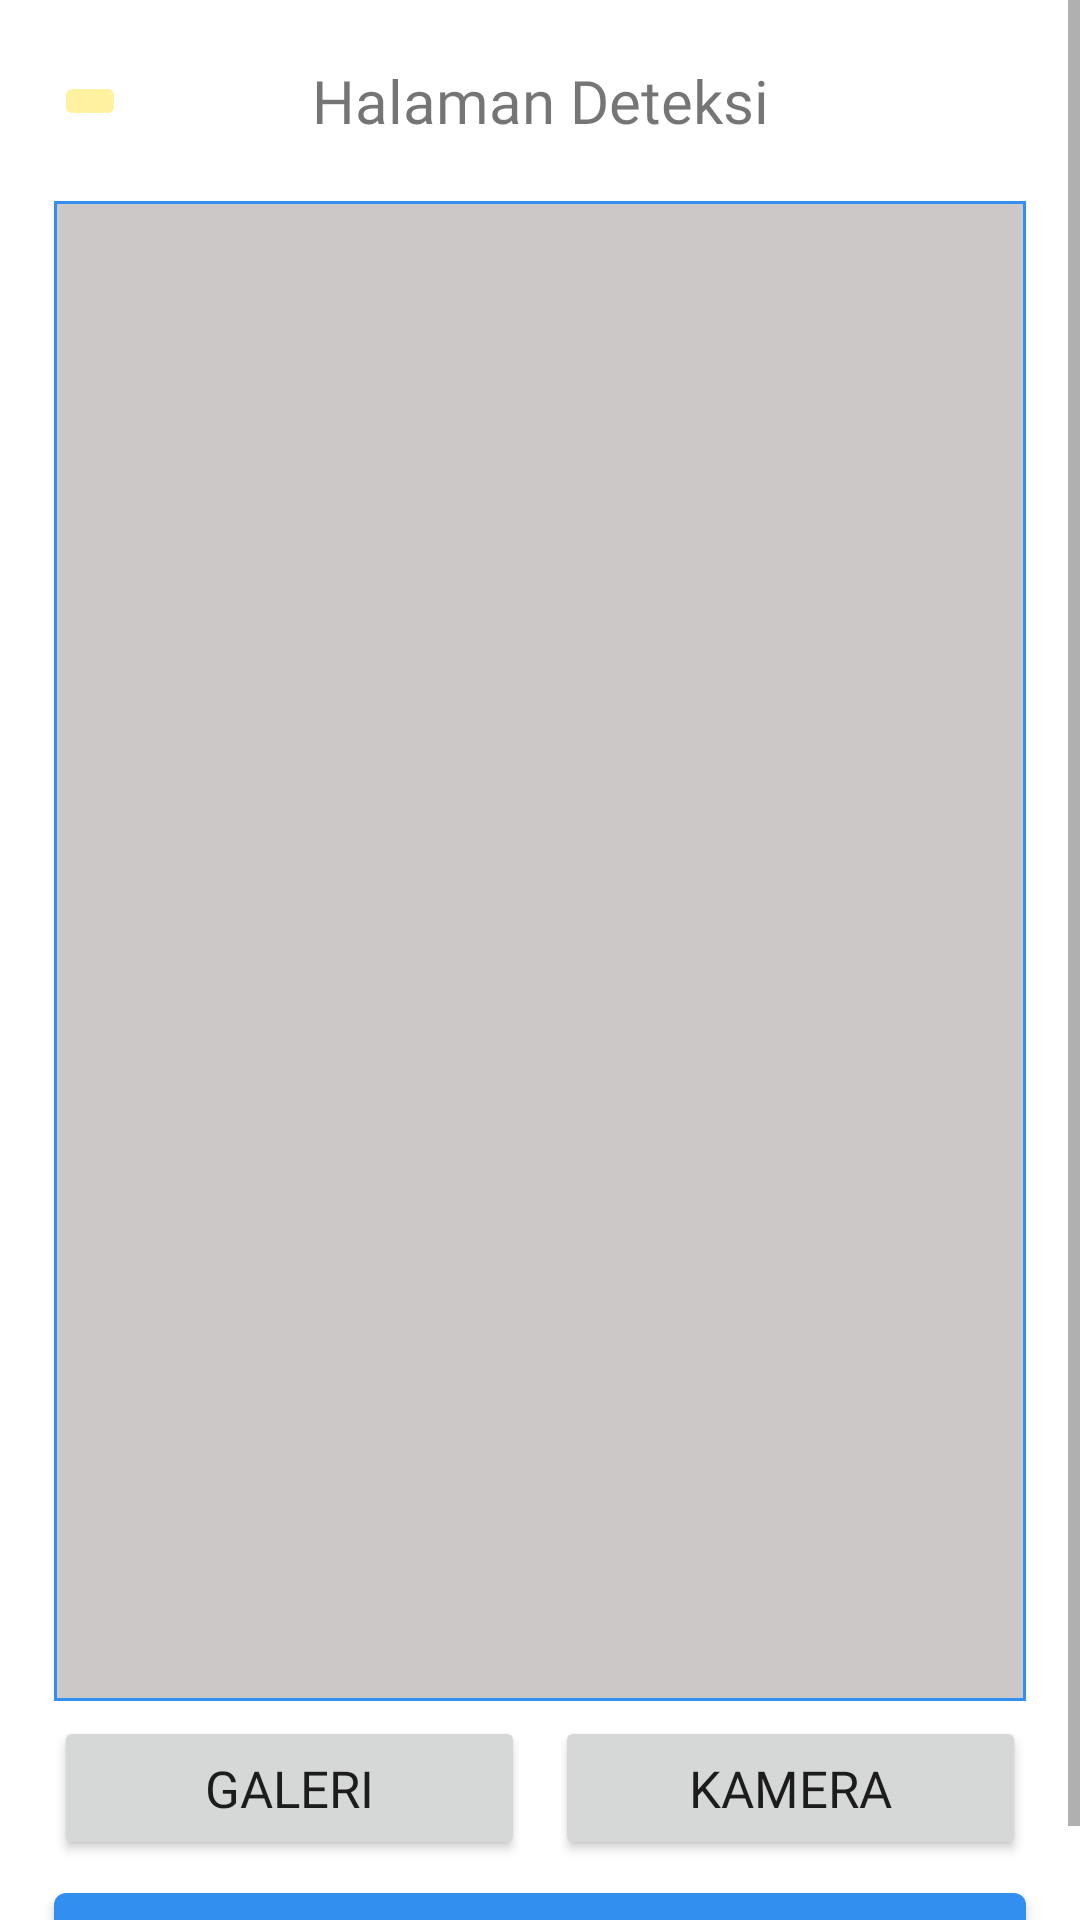

Reconstruct the res/layout file that produces this screen, plus the resources it refers to.
<!-- AndroidManifest.xml: application theme Theme.CatCares -->
<!-- res/layout/fragment_detection.xml -->
<?xml version="1.0" encoding="utf-8"?>
<ScrollView xmlns:android="http://schemas.android.com/apk/res/android"
    xmlns:tools="http://schemas.android.com/tools"
    xmlns:app="http://schemas.android.com/apk/res-auto"
    android:layout_width="match_parent"
    android:layout_height="match_parent"
    tools:context=".view.ui.detection.DetectionFragment">

    <androidx.constraintlayout.widget.ConstraintLayout
        android:layout_width="match_parent"
        android:layout_height="match_parent">

        <TextView
            android:id="@+id/tv_detection"
            android:layout_width="match_parent"
            android:layout_height="wrap_content"
            android:layout_marginTop="20dp"
            android:fontFamily="@font/psemibold"
            android:gravity="center"
            android:text="@string/title_detection"
            android:textSize="20sp"
            app:layout_constraintEnd_toEndOf="parent"
            app:layout_constraintStart_toStartOf="parent"
            app:layout_constraintTop_toTopOf="parent" />

        <ImageButton
            android:id="@+id/img_back"
            android:layout_width="wrap_content"
            android:layout_height="wrap_content"
            android:layout_marginStart="18dp"
            android:src="@drawable/ic_back"
            android:backgroundTint="@color/yellow_200"
            app:layout_constraintBottom_toBottomOf="@+id/tv_detection"
            app:layout_constraintStart_toStartOf="parent"
            app:layout_constraintTop_toTopOf="@+id/tv_detection" />

        <ImageView
            android:id="@+id/iv_item_photo"
            android:layout_width="0dp"
            android:layout_height="500dp"
            android:layout_marginTop="20dp"
            android:layout_marginHorizontal="18dp"
            android:scaleType="centerCrop"
            app:layout_constraintEnd_toEndOf="parent"
            app:layout_constraintStart_toStartOf="parent"
            app:layout_constraintTop_toBottomOf="@+id/tv_detection"
            android:src="@drawable/bg_cat" />

        <com.google.android.material.button.MaterialButton
            android:id="@+id/btn_detect"
            android:layout_width="0dp"
            android:layout_height="wrap_content"
           android:layout_marginHorizontal="18dp"
            android:fontFamily="@font/psemibold"
            android:layout_marginTop="5dp"
            android:padding="5dp"
            android:text="@string/detection"
            android:textColor="@color/white"
            android:textSize="17sp"
            app:layout_constraintBottom_toBottomOf="parent"
            app:layout_constraintEnd_toEndOf="parent"
            app:layout_constraintHorizontal_bias="1.0"
            app:layout_constraintStart_toStartOf="parent"
            app:layout_constraintTop_toBottomOf="@+id/btn_galery"
            app:layout_constraintVertical_bias="0.0" />

        <Button
            android:id="@+id/btn_galery"
            android:layout_width="0dp"
            android:layout_height="wrap_content"
            android:layout_marginStart="18dp"
            android:fontFamily="@font/psemibold"
            android:text="@string/galery"
            android:textSize="17dp"
            android:padding="5dp"
            android:layout_marginTop="5dp"
            android:layout_marginEnd="10dp"
            app:layout_constraintEnd_toStartOf="@+id/btn_camera"
            app:layout_constraintStart_toStartOf="parent"
            app:layout_constraintTop_toBottomOf="@+id/iv_item_photo" />


        <Button
            android:id="@+id/btn_camera"
            android:layout_width="0dp"
            android:layout_height="wrap_content"
            android:layout_marginEnd="18dp"
            android:padding="5dp"
            android:fontFamily="@font/psemibold"
            android:text="@string/Camera"
            android:textSize="17dp"
            app:layout_constraintBottom_toBottomOf="@+id/btn_galery"
            app:layout_constraintEnd_toEndOf="parent"
            app:layout_constraintStart_toEndOf="@+id/btn_galery"
            app:layout_constraintTop_toTopOf="@+id/btn_galery" />

        <ProgressBar
            android:id="@+id/progressBar"
            style="?android:attr/progressBarStyle"
            android:layout_width="wrap_content"
            android:layout_height="wrap_content"
            android:visibility="gone"
            app:layout_constraintBottom_toBottomOf="parent"
            app:layout_constraintEnd_toEndOf="parent"
            app:layout_constraintStart_toStartOf="parent"
            app:layout_constraintTop_toTopOf="parent" />
    </androidx.constraintlayout.widget.ConstraintLayout>


</ScrollView>
<!-- resources referenced by this layout -->
<resources>
  <color name="white">#FFFFFFFF</color>
  <color name="yellow_200">#FEF19F</color>
  <!-- drawable bg_cat (drawable) -->
  <?xml version="1.0" encoding="utf-8"?>
  <selector xmlns:android="http://schemas.android.com/apk/res/android">
      <item android:state_pressed="false">
          <shape android:shape="rectangle">
              <solid android:color="@color/gray_400" />
              <stroke
                  android:width="1dp"
                  android:color="@color/blue_500" />
          </shape>
      </item>
  </selector>
  <string name="Camera">Kamera</string>
  <string name="detection">Deteksi</string>
  <string name="galery">Galeri</string>
  <string name="title_detection">Halaman Deteksi</string>
  <style name="Theme.CatCares" parent="Theme.MaterialComponents.DayNight.DarkActionBar">
          
          <item name="colorPrimary">@color/blue_500</item>
          <item name="colorPrimaryVariant">@color/blue_700</item>
          <item name="colorOnPrimary">@color/white</item>
          
          <item name="colorSecondary">@color/yellow_200</item>
          <item name="colorSecondaryVariant">@color/yellow_700</item>
          <item name="colorOnSecondary">@color/black</item>
          
          <item name="android:statusBarColor">?attr/colorPrimaryVariant</item>
          
      </style>
  <color name="gray_400">#CDC8C8</color>
  <color name="blue_500">#338FEF</color>
  <color name="blue_700">#2D6FCD</color>
  <color name="yellow_700">#F7BB3B</color>
  <color name="black">#FF000000</color>
</resources>
